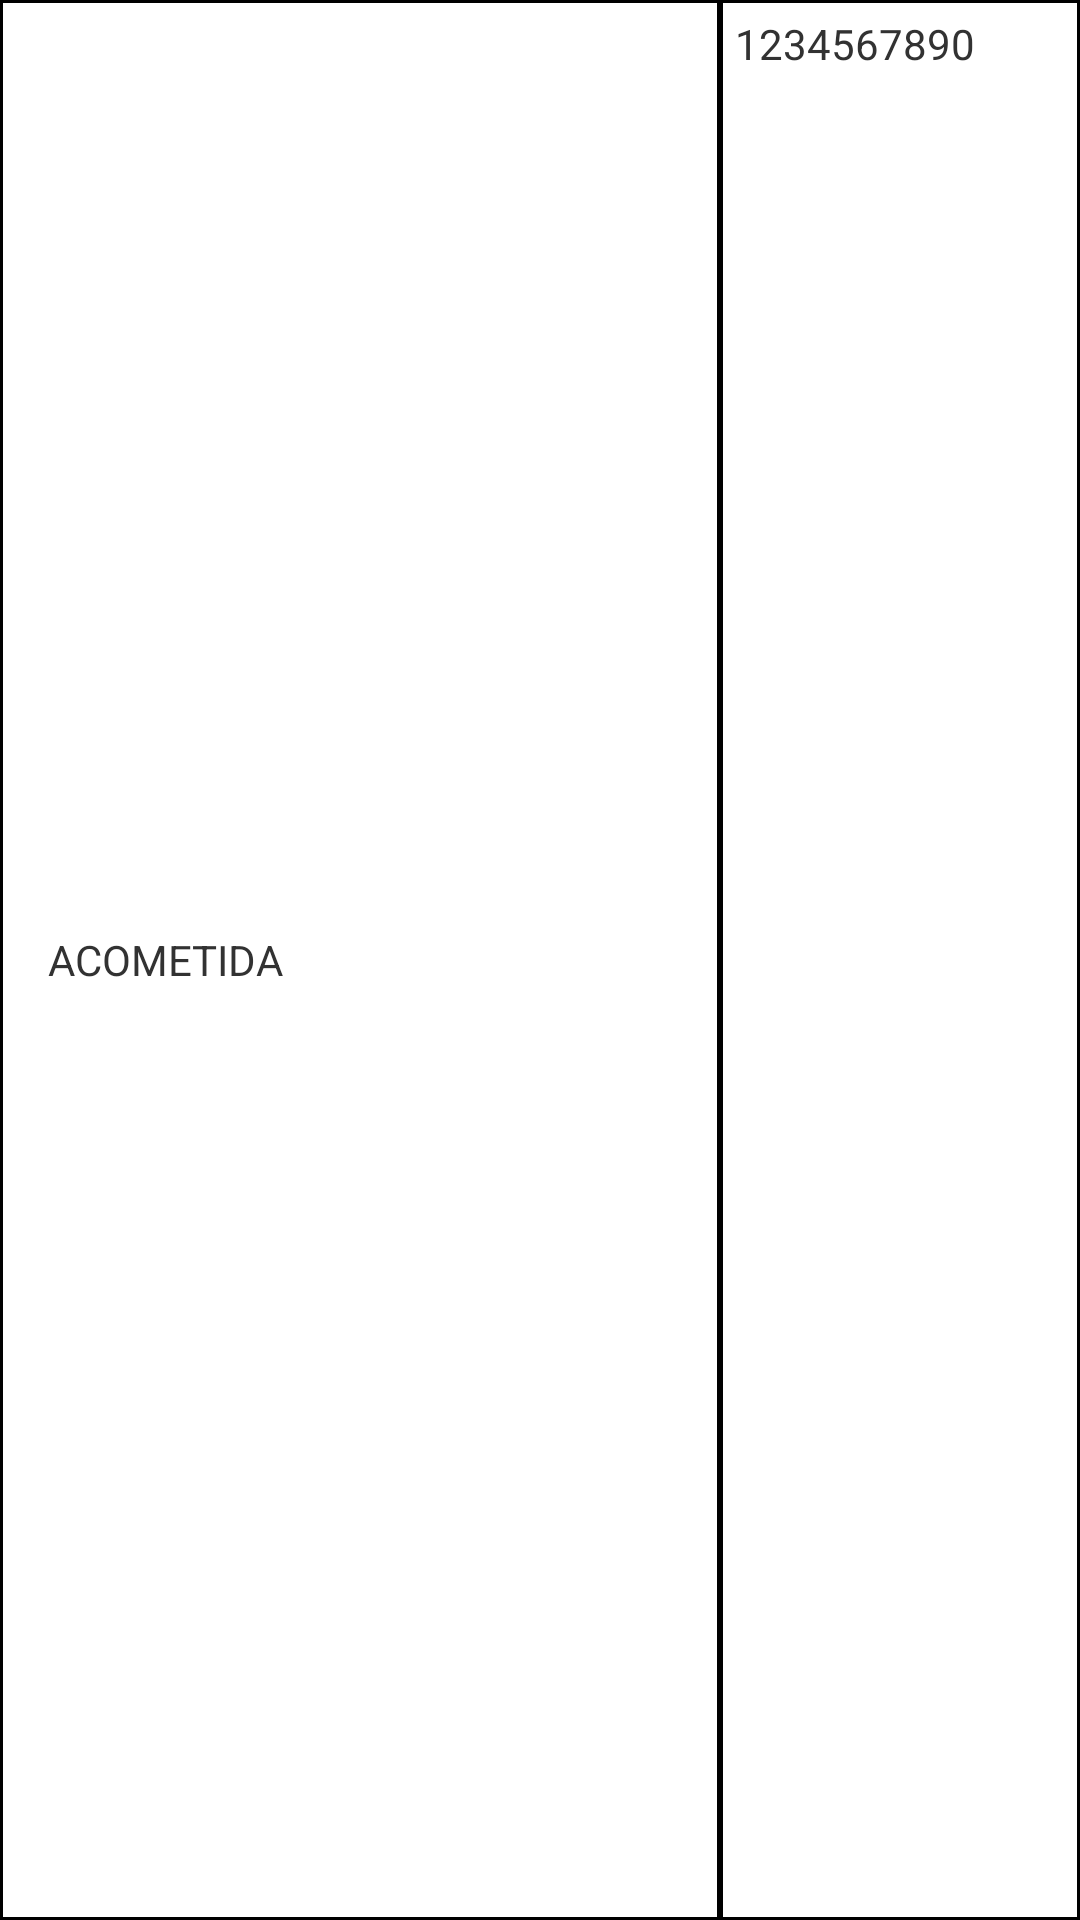

Android layout source for this screen:
<!-- AndroidManifest.xml: application theme AppTheme -->
<!-- res/layout/view_retiros.xml -->
<?xml version="1.0" encoding="utf-8"?>
<LinearLayout xmlns:android="http://schemas.android.com/apk/res/android"
    android:orientation="horizontal" android:layout_width="match_parent"
    android:layout_height="wrap_content">

    <LinearLayout
        android:orientation="horizontal"
        android:layout_width="0dp"
        android:layout_height="fill_parent"
        android:layout_weight="2"
        android:gravity="center_vertical"
        android:paddingLeft="16dp"
        android:background="@drawable/table_row_bg" >

        <TextView
            android:layout_width="wrap_content"
            android:layout_height="wrap_content"
            android:text="ACOMETIDA"
            android:id="@+id/aparato"
            android:layout_marginTop="5dp"
            android:layout_marginBottom="5dp" />
    </LinearLayout>

    <LinearLayout
        android:orientation="horizontal"
        android:layout_width="0dp"
        android:layout_height="fill_parent"
        android:layout_weight="1"
        android:background="@drawable/table_row_bg" >

        <TextView
            android:layout_width="wrap_content"
            android:layout_height="wrap_content"
            android:text="1234567890"
            android:id="@+id/serie"
            android:layout_marginTop="5dp"
            android:layout_marginBottom="5dp"
            android:layout_marginLeft="5dp"
            android:layout_marginRight="5dp" />
    </LinearLayout>

</LinearLayout>
<!-- resources referenced by this layout -->
<resources>
  <!-- drawable table_row_bg (drawable) -->
  <?xml version="1.0" encoding="utf-8"?>
  <selector xmlns:android="http://schemas.android.com/apk/res/android">
      <item>
          <shape android:shape="rectangle">
              <stroke android:color="@color/black" android:width="1dp"/>
              <solid android:color="@color/wallet_bright_foreground_holo_dark"/>
          </shape>
      </item>
  
  </selector>
  <style name="AppTheme" parent="AppBaseTheme">
          
      </style>
  <color name="black">#000000</color>
  <style name="AppBaseTheme" parent="android:Theme.Light">
          
      </style>
</resources>
